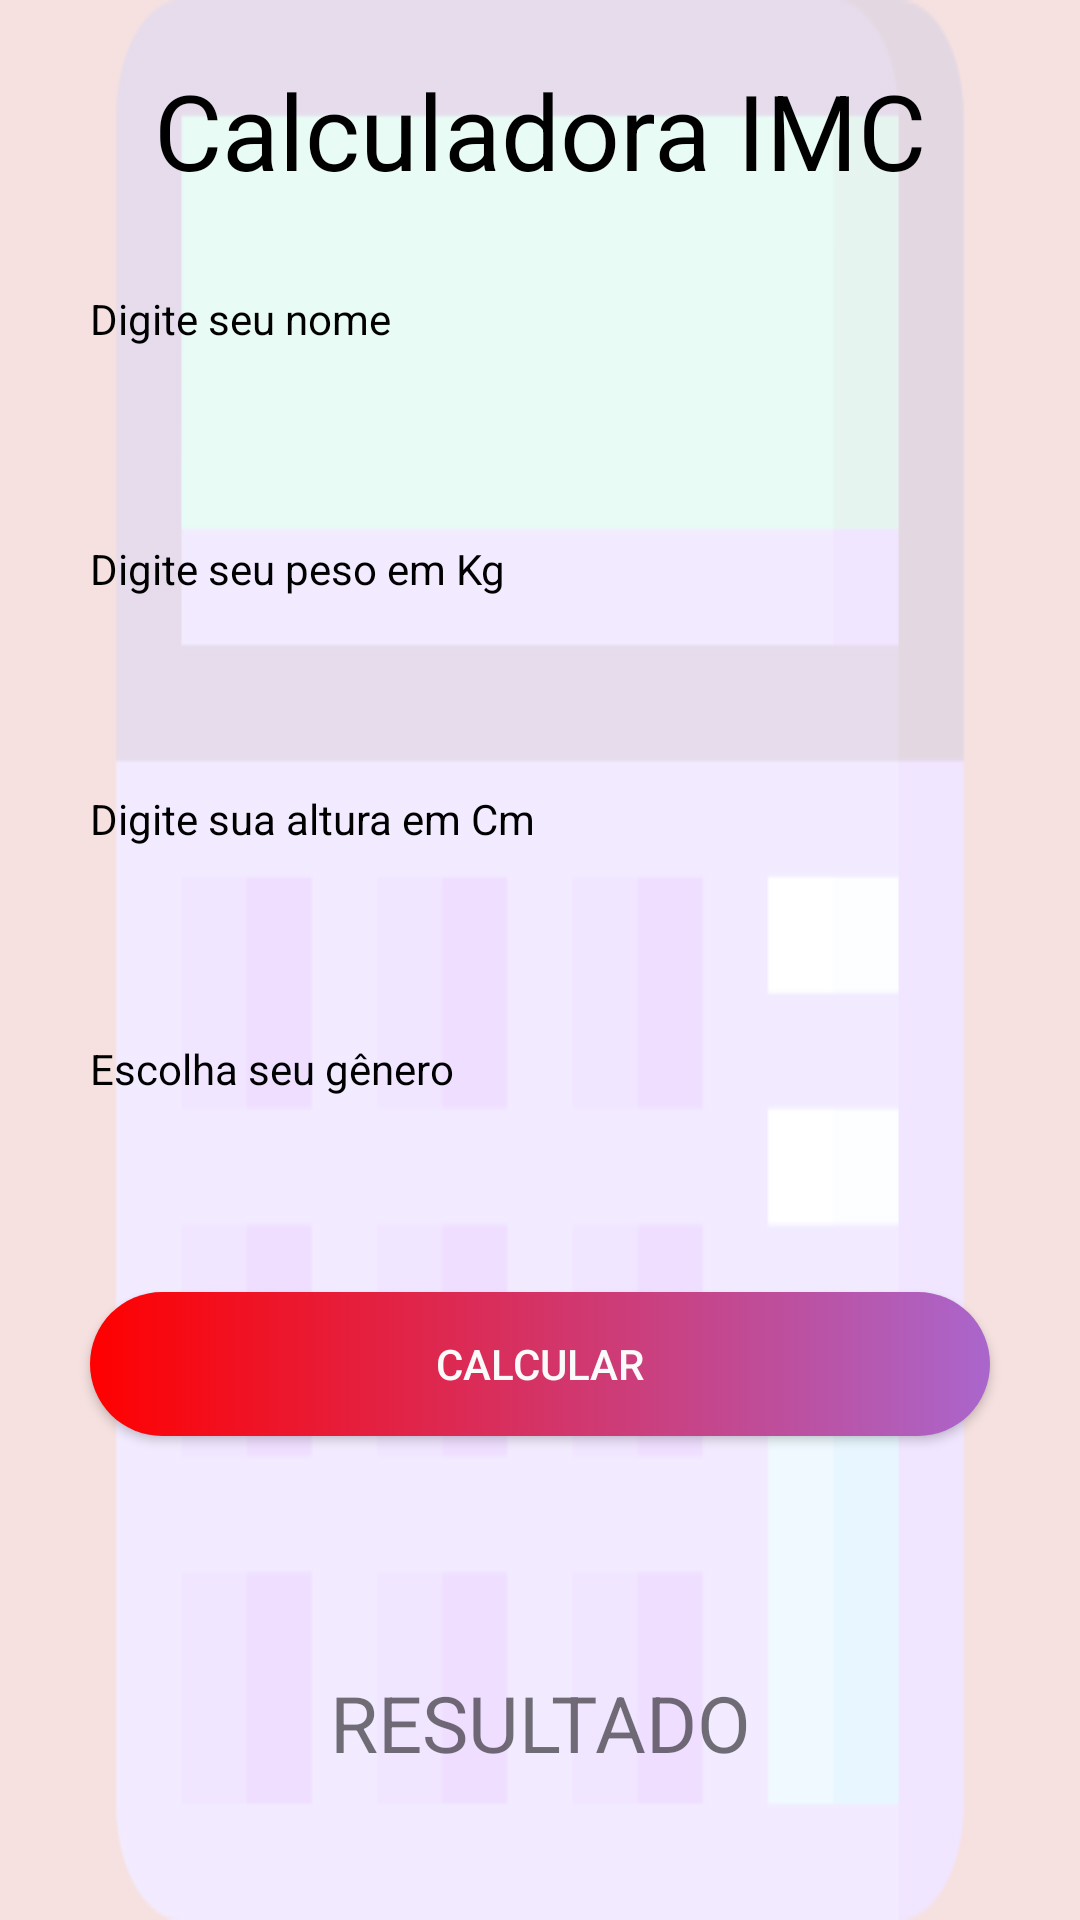

The Android layout XML behind this screen, and the referenced resources:
<!-- AndroidManifest.xml: application theme ThemeCalcularIMC -->
<!-- res/layout/activity_i_m_c.xml -->
<?xml version="1.0" encoding="utf-8"?>
<LinearLayout xmlns:android="http://schemas.android.com/apk/res/android"
    xmlns:app="http://schemas.android.com/apk/res-auto"
    xmlns:tools="http://schemas.android.com/tools"
    android:layout_width="match_parent"
    android:layout_height="match_parent"
    android:animateLayoutChanges="true"
    android:background="@drawable/calculator"
    android:backgroundTint="#E6F5DEDD"
    android:backgroundTintMode="screen"
    android:gravity="center"
    android:orientation="vertical"
    tools:context=".IMCActivity">

    <TextView
        android:layout_width="wrap_content"
        android:layout_height="wrap_content"
        android:layout_marginVertical="20dp"
        android:text="@string/calculadora_imc"
        android:textColor="#000"
        android:textSize="35sp" />

    <TextView
        android:layout_width="match_parent"
        android:layout_height="wrap_content"
        android:layout_marginHorizontal="30dp"
        android:layout_marginVertical="10dp"
        android:text="@string/digite_seu_nome"
        android:textColor="#000" />

    <EditText
        android:id="@+id/edtIMCNome"
        android:layout_width="match_parent"
        android:layout_height="wrap_content"
        android:layout_marginHorizontal="30dp"
        android:background="@drawable/edit_bg"
        android:importantForAutofill="no"
        android:inputType="textAutoComplete"
        android:padding="10dp"
        tools:ignore="LabelFor" />

    <TextView
        android:layout_width="match_parent"
        android:layout_height="wrap_content"
        android:layout_marginHorizontal="30dp"
        android:layout_marginVertical="10dp"
        android:text="@string/digite_seu_peso_em_kg"
        android:textColor="#000" />

    <EditText
        android:id="@+id/edtIMCPeso"
        android:layout_width="match_parent"
        android:layout_height="wrap_content"
        android:layout_marginHorizontal="30dp"
        android:background="@drawable/edit_bg"
        android:importantForAutofill="no"
        android:inputType="numberDecimal"
        android:padding="10dp"
        tools:ignore="LabelFor" />

    <TextView
        android:layout_width="match_parent"
        android:layout_height="wrap_content"
        android:layout_marginHorizontal="30dp"
        android:layout_marginVertical="10dp"
        android:text="@string/digite_sua_altura_em_cm"
        android:textColor="#000" />

    <EditText
        android:id="@+id/edtIMCAltura"
        android:layout_width="match_parent"
        android:layout_height="wrap_content"
        android:layout_marginHorizontal="30dp"
        android:background="@drawable/edit_bg"
        android:importantForAutofill="no"
        android:inputType="numberDecimal"
        android:padding="10dp"
        tools:ignore="LabelFor" />

    <TextView
        android:layout_width="match_parent"
        android:layout_height="wrap_content"
        android:layout_marginHorizontal="30dp"
        android:layout_marginVertical="10dp"
        android:text="@string/escolha_seu_g_nero"
        android:textColor="#000" />

    <Spinner
        android:id="@+id/spnIMCGenero"
        android:layout_width="match_parent"
        android:layout_height="45dp"
        android:layout_marginHorizontal="30dp"
        android:background="@drawable/edit_bg"
        android:padding="10dp" />

    <Button
        android:id="@+id/btnIMCCalcular"
        android:layout_width="match_parent"
        android:layout_height="wrap_content"
        android:layout_marginHorizontal="30dp"
        android:layout_marginVertical="10dp"
        android:background="@drawable/btn_custon"
        android:onClick="OnClick"
        android:text="@string/calcular"
        android:textColor="#fafafa"
        tools:ignore="OnClick" />
    <Button
        android:id="@+id/btnIMCSalvar"
        android:layout_width="match_parent"
        android:layout_height="wrap_content"
        android:layout_marginHorizontal="30dp"
        android:layout_marginVertical="5dp"
        android:background="@drawable/btn_custon"
        android:visibility="invisible"
        android:onClick="OnClick"
        android:text="@string/salvar"
        android:textColor="#fafafa"
        tools:ignore="OnClick" />

    <TextView
        android:id="@+id/tevIMCFaixa"
        android:layout_width="match_parent"
        android:layout_height="wrap_content"
        android:layout_marginHorizontal="30dp"
        android:layout_marginVertical="10dp"
        android:text="@string/resultado"
        android:textAlignment="center"
        android:textAllCaps="true"
        android:textSize="26sp" />

    <TextView
        android:id="@+id/tevIMCResultado"
        android:layout_width="wrap_content"
        android:layout_height="wrap_content"
        android:textColor="#000"
        android:textSize="60sp" />

</LinearLayout>
<!-- resources referenced by this layout -->
<resources>
  <!-- drawable btn_custon (drawable) -->
  <?xml version="1.0" encoding="utf-8"?>
  <selector xmlns:android="http://schemas.android.com/apk/res/android">
      <item
          android:state_pressed ="true"
          android:drawable= "@drawable/btn_azul" />
      <item
          android:state_pressed="false"
          android:drawable="@drawable/btn_bg" />
      <item
          android:drawable="@drawable/btn_bg" />
  </selector>
  <!-- drawable calculator: png bitmap (drawable, 5600 bytes) -->
  <string name="calculadora_imc">Calculadora IMC</string>
  <string name="calcular">Calcular</string>
  <string name="digite_seu_nome">Digite seu nome</string>
  <string name="digite_seu_peso_em_kg">Digite seu peso em Kg</string>
  <string name="digite_sua_altura_em_cm">Digite sua altura em Cm</string>
  <string name="escolha_seu_g_nero">Escolha seu gênero</string>
  <string name="resultado">RESULTADO</string>
  <string name="salvar">Salvar</string>
  <style name="ThemeCalcularIMC" parent="Theme.AppCompat.Light.NoActionBar">
          
          <item name="colorPrimary">#FF0000</item>
          <item name="colorPrimaryVariant">#FF0000</item>
          <item name="colorOnPrimary">@android:color/background_light</item>
          
          <item name="colorSecondary">?attr/colorPrimaryVariant</item>
          <item name="colorSecondaryVariant">@color/teal_200</item>
          <item name="colorOnSecondary">@android:color/black</item>
          
          <item name="android:statusBarColor" tools:targetApi="l">#E6F5DEDD</item>
          
      </style>
  <!-- drawable btn_azul (drawable) -->
  <?xml version="1.0" encoding="utf-8"?>
  <shape xmlns:android="http://schemas.android.com/apk/res/android">
      <corners android:radius="80dp"/>
      <solid android:color="@color/teal_200"/>
      <gradient android:startColor="@color/teal_200"/>
      <gradient android:endColor="@color/teal_700"/>
      <gradient android:gradientRadius="@dimen/material_emphasis_high_type"/>
  </shape>
  <!-- drawable btn_bg (drawable) -->
  <?xml version="1.0" encoding="utf-8"?>
  <shape xmlns:android="http://schemas.android.com/apk/res/android">
      <corners android:radius="80dp"/>
      <solid android:color="#FF0000"/>
      <gradient android:startColor="#FF0000"/>
      <gradient android:endColor="@android:color/holo_purple"/>
      <gradient android:gradientRadius="@dimen/material_emphasis_high_type"/>
  </shape>
  <color name="teal_200">#FF03DAC5</color>
  <color name="teal_700">#FF018786</color>
</resources>
